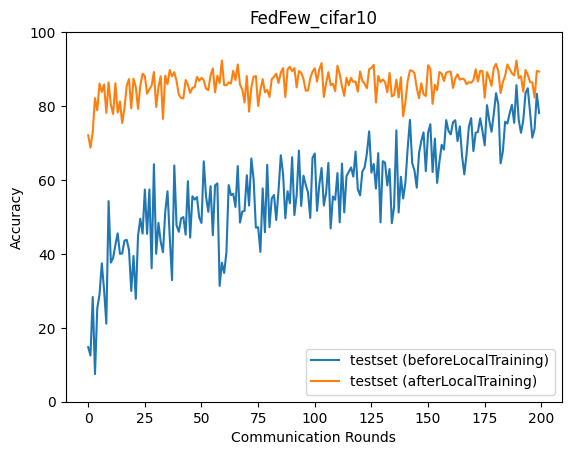

Values plotted in this chart, from the file beside it:
epoch, accuracy_test_before, accuracy_test_after
0, 14.77, 72.07
1, 12.52, 68.74
2, 28.33, 72.99
3, 7.48, 82.13
4, 25.3, 78.87
5, 29, 86.07
6, 37.45, 83.82
7, 30.33, 85.84
8, 21.12, 78.13
9, 54.28, 86.36
10, 37.64, 80.33
11, 38.92, 77.84
12, 42.42, 86.16
13, 45.56, 78.25
14, 40.03, 81.23
15, 40.1, 75.4
16, 43.57, 79.41
17, 43.8, 85.48
18, 41.1, 87.31
19, 29.98, 79.39
20, 39.44, 87.4
21, 27.85, 85.17
22, 44.95, 79.26
23, 49.52, 85.57
24, 45.49, 88.73
25, 57.42, 88.08
26, 45.43, 83.33
27, 57.44, 84.56
28, 36.1, 85.53
29, 64.25, 89.21
30, 40.02, 79.75
31, 48.38, 85.09
32, 43.3, 88.07
33, 40.46, 76.54
34, 51.38, 88.24
35, 56.93, 85.9
36, 44.45, 89.76
37, 32.9, 88.05
38, 63.92, 89.15
39, 47.68, 86.73
40, 45.97, 83.07
41, 49.61, 82.15
42, 49.96, 82.08
43, 45.2, 87.06
44, 59.69, 85.72
45, 44.39, 83.55
46, 55.58, 84.94
47, 54.68, 85.07
48, 55.37, 87.87
49, 49.87, 86.83
50, 48.36, 87.64
51, 65.04, 87.02
52, 55.53, 84.7
53, 51.39, 84.33
54, 58.3, 88.28
55, 45.06, 90.19
56, 58.56, 83.69
57, 59.06, 88.2
58, 31.35, 86.24
59, 37.61, 92.31
... 140 more rows
